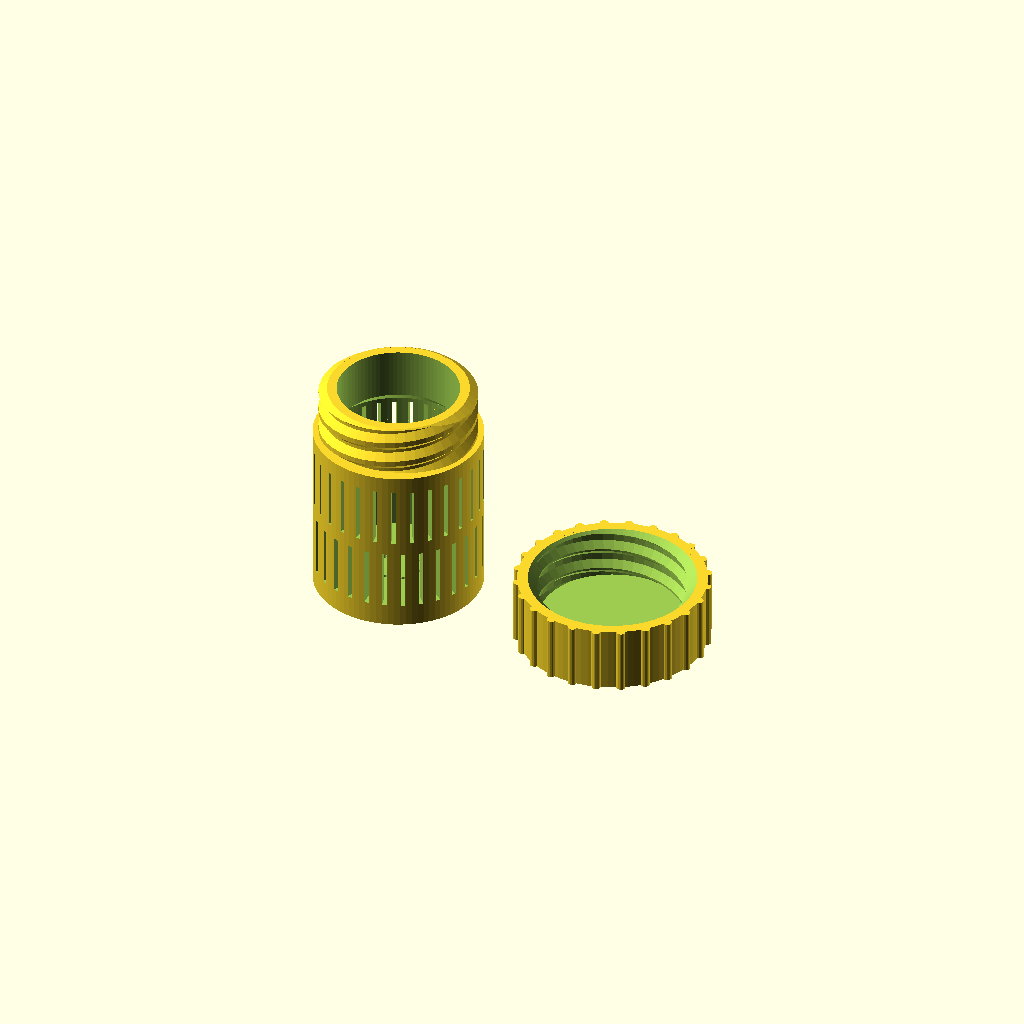
Cell 1: rendered with the file's own defaults.
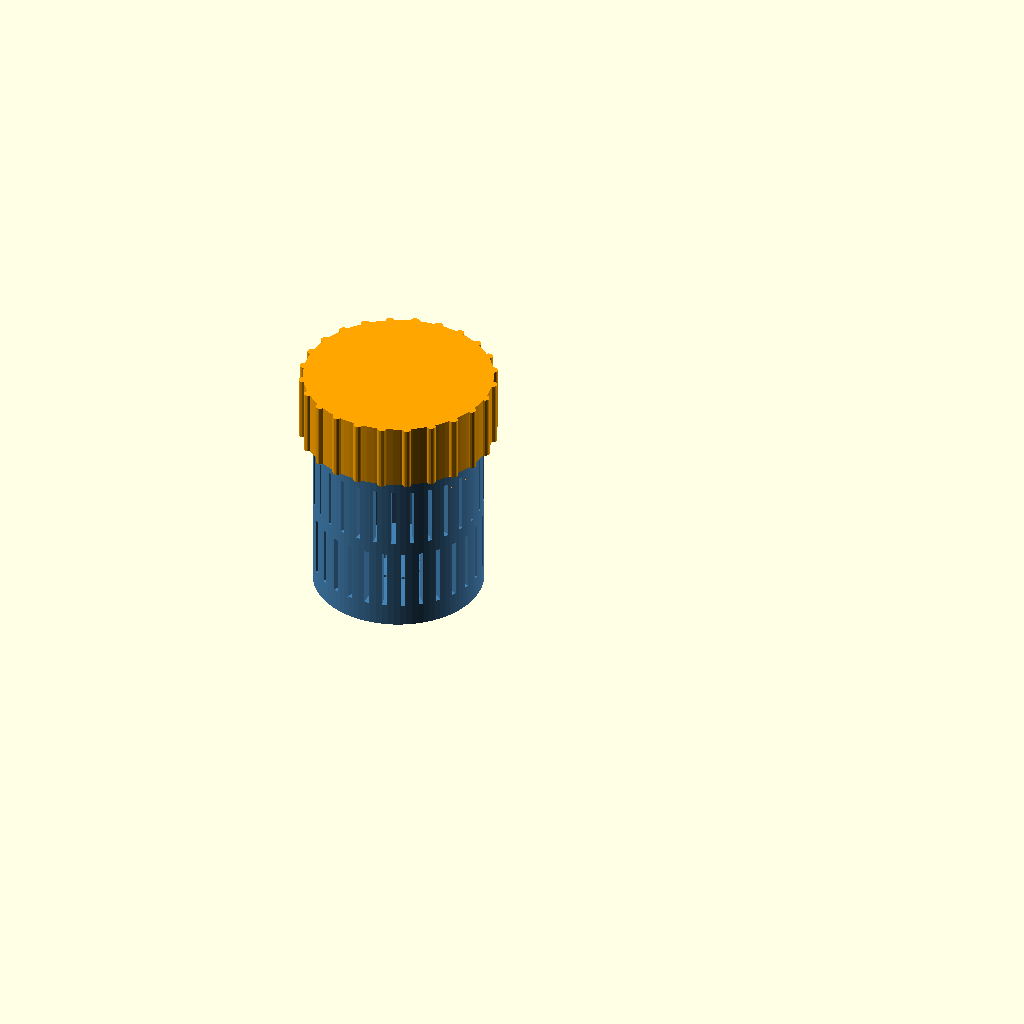
Cell 2: part = "assembly" (everything else at default).
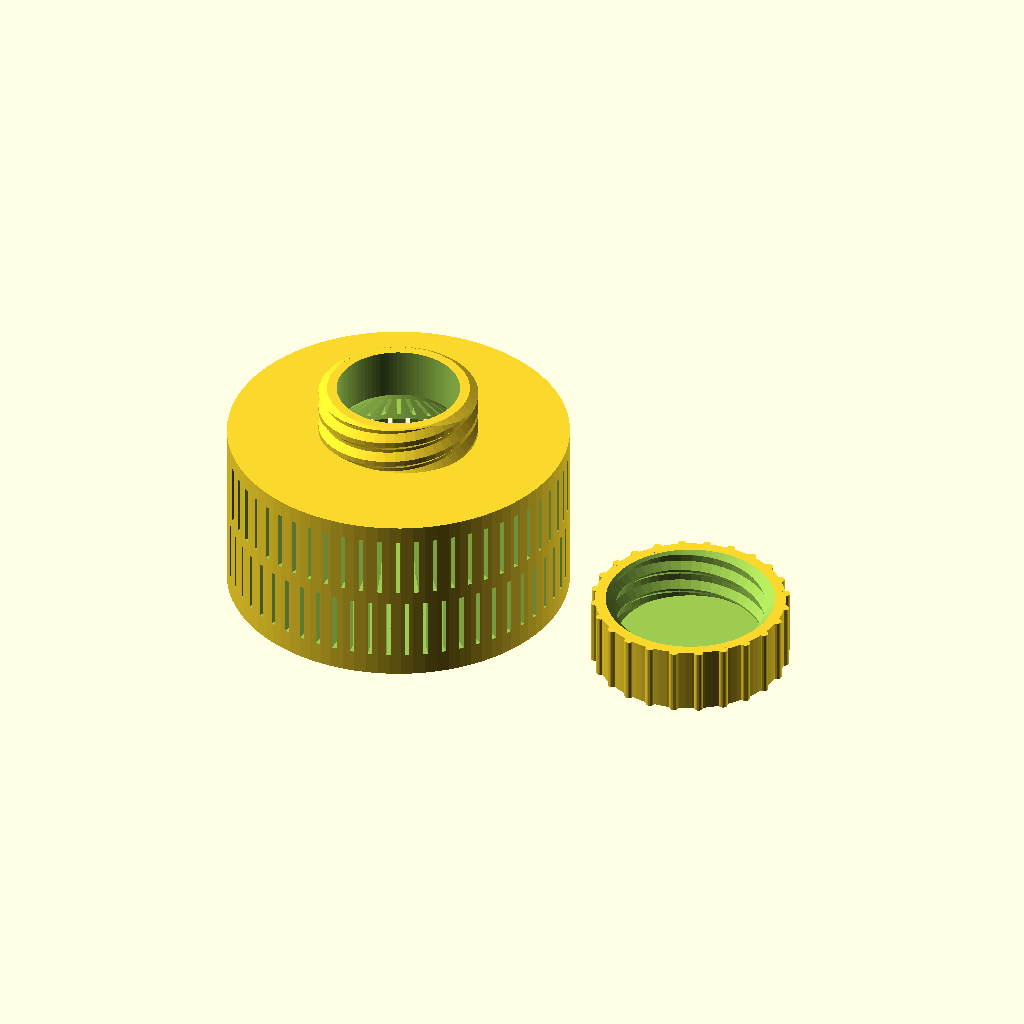
Cell 3: body_od = 60 (everything else at default).
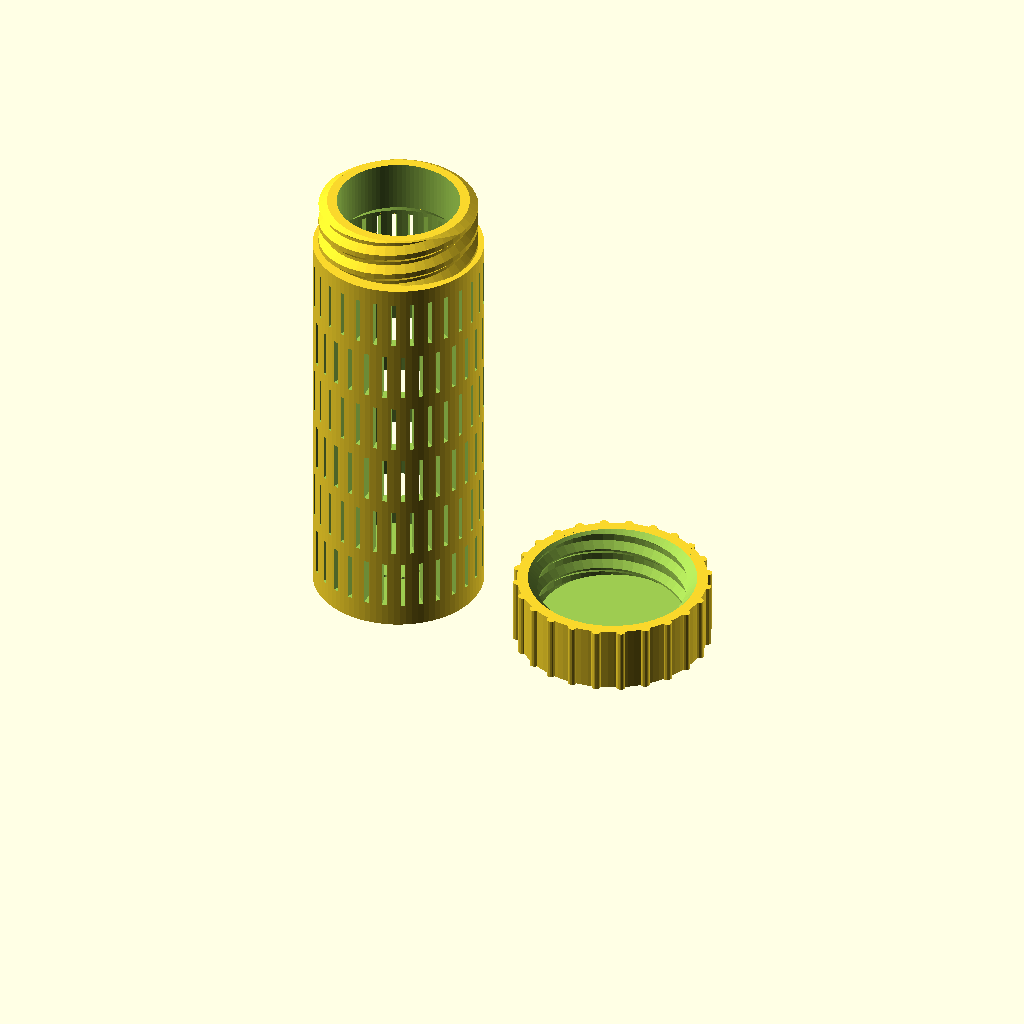
Cell 4 — body_h set to 80, the other parameters unchanged.
All cells are drawn from one camera (rotation 55°, 0°, 25°, orthographic, colour scheme Cornfield), so only the parameter changes between them.
Source of the model, designs/desiccant-capsule/desiccant-capsule.scad:
// ============================================================
// Parametric Desiccant Capsule for Filament Dry-Boxes
// ============================================================
// Two-part screw capsule for loose silica gel beads:
//   - Perforated cylindrical body (hex or slot vents)
//   - Screw-on lid with real trapezoidal threads and grip ribs
//
// Designed for support-free FDM printing:
//   - Body prints upright. Slot vents bridge only their own width;
//     hex vents are point-up (30 deg walls).
//   - Threads use 45 deg flanks (2-start, coarse pitch).
//   - Lid prints upside down (flat top on the bed); internal
//     threads in a vertical bore need no support.
//   - Internal shoulder inside the body is a 45 deg cone.
//
// If the lid binds, increase thread_tol (radial clearance) in
// steps of 0.1 and reprint the lid only. If it is too loose,
// decrease it.
// ============================================================

use <threads-fdm.scad>

/* [Part selection] */
// Which geometry to generate ("print" = both parts laid out for one plate)
part = "print"; // [body, lid, print, assembly, cutaway]

/* [Body] */
// Outer diameter of the body (mm)
body_od = 30;
// Overall body height, including the threaded neck (mm)
body_h = 40;
// Side wall thickness (mm)
wall = 2.0;
// Floor thickness (mm)
floor_t = 2.0;

/* [Vents] */
// Vent pattern on the side wall. Slots are the default: at sub-1 mm
// openings FDM nozzles tend to seal hex holes shut, while narrow
// vertical slots print crisply.
vent_style = "slot"; // [hex, slot]
// Max opening size (mm); guarded against bead_min below (hex inscribed width is ~0.87x this)
vent_w = 0.8;
// Material web left between openings (mm)
vent_web = 2.4;
// Perforate the floor as well
floor_vents = true;
// Height of each slot segment (mm, slot style only)
slot_seg_h = 8;

/* [Thread] */
// Major (outer) diameter of the male thread on the neck (mm)
thread_major = 28;
// Axial distance between adjacent thread crests (mm)
thread_pitch = 4;
// Number of thread starts (2 = opens in ~1 turn)
thread_starts = 2;
// Radial depth of the thread (mm)
thread_depth = 1.2;
// Height of the threaded neck (mm)
neck_h = 9;
// TUNE THIS if the lid binds: radial clearance added to the female thread (mm)
thread_tol = 0.3;

/* [Lid] */
// Lid wall thickness around the thread (mm)
lid_wall = 2.4;
// Lid top plate thickness (mm)
lid_top_t = 2.4;
// Number of grip ribs
rib_count = 24;
// Grip rib diameter (mm)
rib_d = 1.6;
// Axial clearance between neck top and lid ceiling (mm)
lid_clear_top = 0.4;

/* [Bead containment] */
// Smallest silica bead diameter the capsule must retain (mm)
// (1.0 = indicating silica gel, 1-3 mm grade)
bead_min = 1.0;
// Safety margin below bead_min (mm; beads shed size over drying cycles)
bead_margin = 0.2;

/* [Quality] */
$fa = 4;
$fs = 0.4;
// Thread facets per turn
thread_seg = 48;

// ---------------- derived dimensions ----------------
eps          = 0.01;
z_sh         = body_h - neck_h;              // shoulder: neck base / lid rim seat
thread_minor = thread_major - 2 * thread_depth;
body_id      = body_od - 2 * wall;
mouth_id     = thread_minor - 2 * wall;      // pour opening
cone_h       = (body_id - mouth_id) / 2;     // 45 deg internal shoulder
assert(cone_h > 0,
    str("Internal shoulder cone height is ", cone_h,
        " mm; mouth_id (", mouth_id, " mm) must stay below body_id (",
        body_id, " mm) - lower thread_major or thicken wall."));
assert(thread_pitch > 0, "thread_pitch must be positive.");
assert(thread_starts >= 1, "thread_starts must be at least 1.");
assert(thread_seg >= 1, "thread_seg must be at least 1.");
lid_bore     = thread_minor + 2 * thread_tol;              // slides over the neck core
lid_od       = thread_major + 2 * thread_tol + 2 * lid_wall; // wall covers groove depth
lid_h        = neck_h + lid_clear_top + lid_top_t;

// The flank-clearance derivation that used to live here (flank_add, the axial
// widening that makes the flank-normal gap equal thread_tol exactly) moved to
// flank_add() in lib/threads-fdm.scad, which thread_bore_cut() applies for us.
// Full derivation in NOTES.md and in the library header.

// ---- bead-containment guards: no opening may pass a worn (undersized) bead.
// A bead passes an opening iff its diameter fits the opening's inscribed
// circle: vertex-up hex -> vent_w*cos(30); slot width and round floor
// holes -> vent_w.
max_wall_opening = (vent_style == "hex") ? vent_w * cos(30) : vent_w;
assert(max_wall_opening <= bead_min - bead_margin,
    str("Wall vent opening ", max_wall_opening,
        " mm can pass a worn ", bead_min, " mm bead; reduce vent_w (need <= ",
        bead_min - bead_margin, " mm effective)."));
assert(!floor_vents || vent_w <= bead_min - bead_margin,
    str("Floor vent hole ", vent_w,
        " mm can pass a worn ", bead_min, " mm bead; reduce vent_w or set ",
        "floor_vents = false."));

// ---- vent pattern (shared by geometry modules and the area report,
//      so the echoed numbers are computed from what actually gets cut)
vband_lo  = floor_t + 2;                     // vent band z-range
vband_hi  = z_sh - 3;
vband_h   = vband_hi - vband_lo;
vcols     = floor(PI * body_od / (vent_w + vent_web));
hex_row_p = (vent_w + vent_web) * 0.85;
hex_rows  = floor((vband_h - vent_w) / hex_row_p) + 1;

// Slot segment count, guarded: OpenSCAD division by zero yields inf
// (IEEE 754) instead of erroring, so an unguarded slot_nseg of 0 would
// surface as a runaway cube dimension rather than a clean abort.
assert(vband_h > 0,
    str("Vent band height is ", vband_h,
        " mm; body_h/neck_h/floor_t leave no room for vents."));
slot_nseg_fit = floor((vband_h + vent_web) / (slot_seg_h + vent_web));
assert(vent_style != "slot" || slot_nseg_fit >= 1,
    str("Vent band (", vband_h, " mm) is too short for one slot segment; ",
        "reduce slot_seg_h (", slot_seg_h, " mm) or increase body_h."));
slot_nseg = max(1, slot_nseg_fit);
slot_seg  = (vband_h - (slot_nseg - 1) * vent_web) / slot_nseg;

// floor hole rings
fl_ring_p  = vent_w + vent_web + 0.6;
fl_nrings  = floor((body_id / 2 - 2 - vent_w / 2) / fl_ring_p);
fl_counts  = fl_nrings < 1 ? [] :
    [for (i = [1:fl_nrings])
        max(4, floor(2 * PI * i * fl_ring_p / (vent_w + vent_web)))];
function _sum(v, i = 0) = i >= len(v) ? 0 : v[i] + _sum(v, i + 1);

// open-area report (mm^2); hex area with across-corners d is 3*sqrt(3)/8*d^2
wall_open  = (vent_style == "hex")
    ? vcols * hex_rows * 3 * sqrt(3) / 8 * vent_w * vent_w
    : vcols * slot_nseg * slot_seg * vent_w;
vband_area = PI * body_od * vband_h;
floor_open = floor_vents ? _sum(fl_counts) * PI * vent_w * vent_w / 4 : 0;

echo(str("Mouth opening: ", mouth_id, " mm"));
echo(str("Lid OD (incl. ribs): ", lid_od + rib_d, " mm"));
echo(str("Closed height: ", z_sh + lid_h, " mm"));
echo(str("Wall vent open area: ", wall_open, " mm2 (",
         round(1000 * wall_open / vband_area) / 10, "% of the ",
         vband_h, " mm vent band)"));
echo(str("Floor vent open area: ", floor_open, " mm2"));

// ============================================================
// Thread
// ============================================================
// The helix generator, the male/female pair and the flank-clearance
// derivation now live in lib/threads-fdm.scad (issue #18) so a second
// threaded design cannot re-derive them differently. These wrappers keep the
// design's parameter names at the call sites.

// Male thread + neck core, chamfered at the top for lead-in.
module male_neck() {
    thread_neck(thread_major, thread_depth, thread_pitch, thread_starts,
                neck_h, seg = thread_seg, eps = eps);
}

// Female thread cutter: same thread grown radially by thread_tol
// and axially widened, running out below the rim.
module female_thread_cut() {
    thread_bore_cut(thread_major, thread_depth, thread_pitch, thread_starts,
                    neck_h, thread_tol, over = lid_clear_top,
                    seg = thread_seg);
}

// ============================================================
// Vents
// ============================================================
module side_vents() {
    if (vent_style == "hex") {
        for (r = [0:hex_rows - 1], c = [0:vcols - 1])
            rotate([0, 0, c * 360 / vcols + (r % 2) * 180 / vcols])
                translate([0, 0, vband_lo + vent_w / 2 + r * hex_row_p])
                    rotate([0, 90, 0])
                        // vertex-up hexagon: printable in a vertical wall
                        cylinder(d = vent_w, h = body_od, $fn = 6);
    } else { // slot
        for (s = [0:slot_nseg - 1], c = [0:vcols - 1])
            rotate([0, 0, c * 360 / vcols + (s % 2) * 180 / vcols])
                translate([0, -vent_w / 2, vband_lo + s * (slot_seg + vent_web)])
                    cube([body_od, vent_w, slot_seg]);
    }
}

module floor_vent_cut() {
    for (i = [1:max(1, fl_nrings)]) {
        if (i <= fl_nrings) {
            r = i * fl_ring_p;
            n = fl_counts[i - 1];
            for (j = [0:n - 1])
                rotate([0, 0, j * 360 / n])
                    translate([r, 0, -eps])
                        cylinder(d = vent_w, h = floor_t + 2 * eps, $fn = 12);
        }
    }
}

// ============================================================
// Parts
// ============================================================
module body() {
    difference() {
        union() {
            cylinder(d = body_od, h = z_sh);
            translate([0, 0, z_sh]) male_neck();
        }
        // main cavity
        translate([0, 0, floor_t])
            cylinder(d = body_id, h = z_sh - cone_h - floor_t + eps);
        // 45 deg internal shoulder up to the mouth
        translate([0, 0, z_sh - cone_h])
            cylinder(d1 = body_id, d2 = mouth_id, h = cone_h + eps);
        // mouth bore
        translate([0, 0, z_sh - eps])
            cylinder(d = mouth_id, h = neck_h + 2 * eps);
        side_vents();
        if (floor_vents) floor_vent_cut();
    }
}

// Modeled in closed position on the body so the assembly view
// shows real thread engagement; rim seats on the body shoulder.
module lid_in_place() {
    translate([0, 0, z_sh]) difference() {
        union() {
            cylinder(d = lid_od, h = lid_h);
            for (i = [0:rib_count - 1])
                rotate([0, 0, i * 360 / rib_count])
                    translate([lid_od / 2, 0, 0])
                        cylinder(d = rib_d, h = lid_h, $fn = 16);
        }
        // bore over the neck
        translate([0, 0, -eps])
            cylinder(d = lid_bore, h = neck_h + lid_clear_top + eps);
        female_thread_cut();
        // lead-in chamfer at the rim
        translate([0, 0, -eps])
            cylinder(d1 = thread_major + 2 * thread_tol + 1, d2 = lid_bore,
                     h = thread_depth + 0.5);
    }
}

// Lid in print orientation: top face on the bed, threads up.
module lid_print() {
    translate([0, 0, z_sh + lid_h]) rotate([180, 0, 0]) lid_in_place();
}

// ============================================================
// Part selection
// ============================================================
if (part == "body") {
    body();
} else if (part == "lid") {
    lid_print();
} else if (part == "print") {
    body();
    translate([body_od / 2 + lid_od / 2 + rib_d + 8, 0, 0]) lid_print();
} else if (part == "assembly") {
    color("SteelBlue") body();
    color("Orange") lid_in_place();
} else if (part == "cutaway") {
    difference() {
        union() {
            color("SteelBlue") body();
            color("Orange") lid_in_place();
        }
        translate([-body_od, -body_od, -1])
            cube([2 * body_od, body_od, body_h + lid_h + 2]);
    }
}
Customizer parameters (derived from the source; name, type, default, range or options):
part: string, default "print", options "body", "lid", "print", "assembly", "cutaway"
body_od: number, default 30
body_h: number, default 40
wall: number, default 2
floor_t: number, default 2
vent_style: string, default "slot", options "hex", "slot"
vent_w: number, default 0.8
vent_web: number, default 2.4
floor_vents: bool, default true
slot_seg_h: number, default 8
thread_major: number, default 28
thread_pitch: number, default 4
thread_starts: number, default 2
thread_depth: number, default 1.2
neck_h: number, default 9
thread_tol: number, default 0.3
lid_wall: number, default 2.4
lid_top_t: number, default 2.4
rib_count: number, default 24
rib_d: number, default 1.6
lid_clear_top: number, default 0.4
bead_min: number, default 1
bead_margin: number, default 0.2
thread_seg: number, default 48
eps: number, default 0.01
